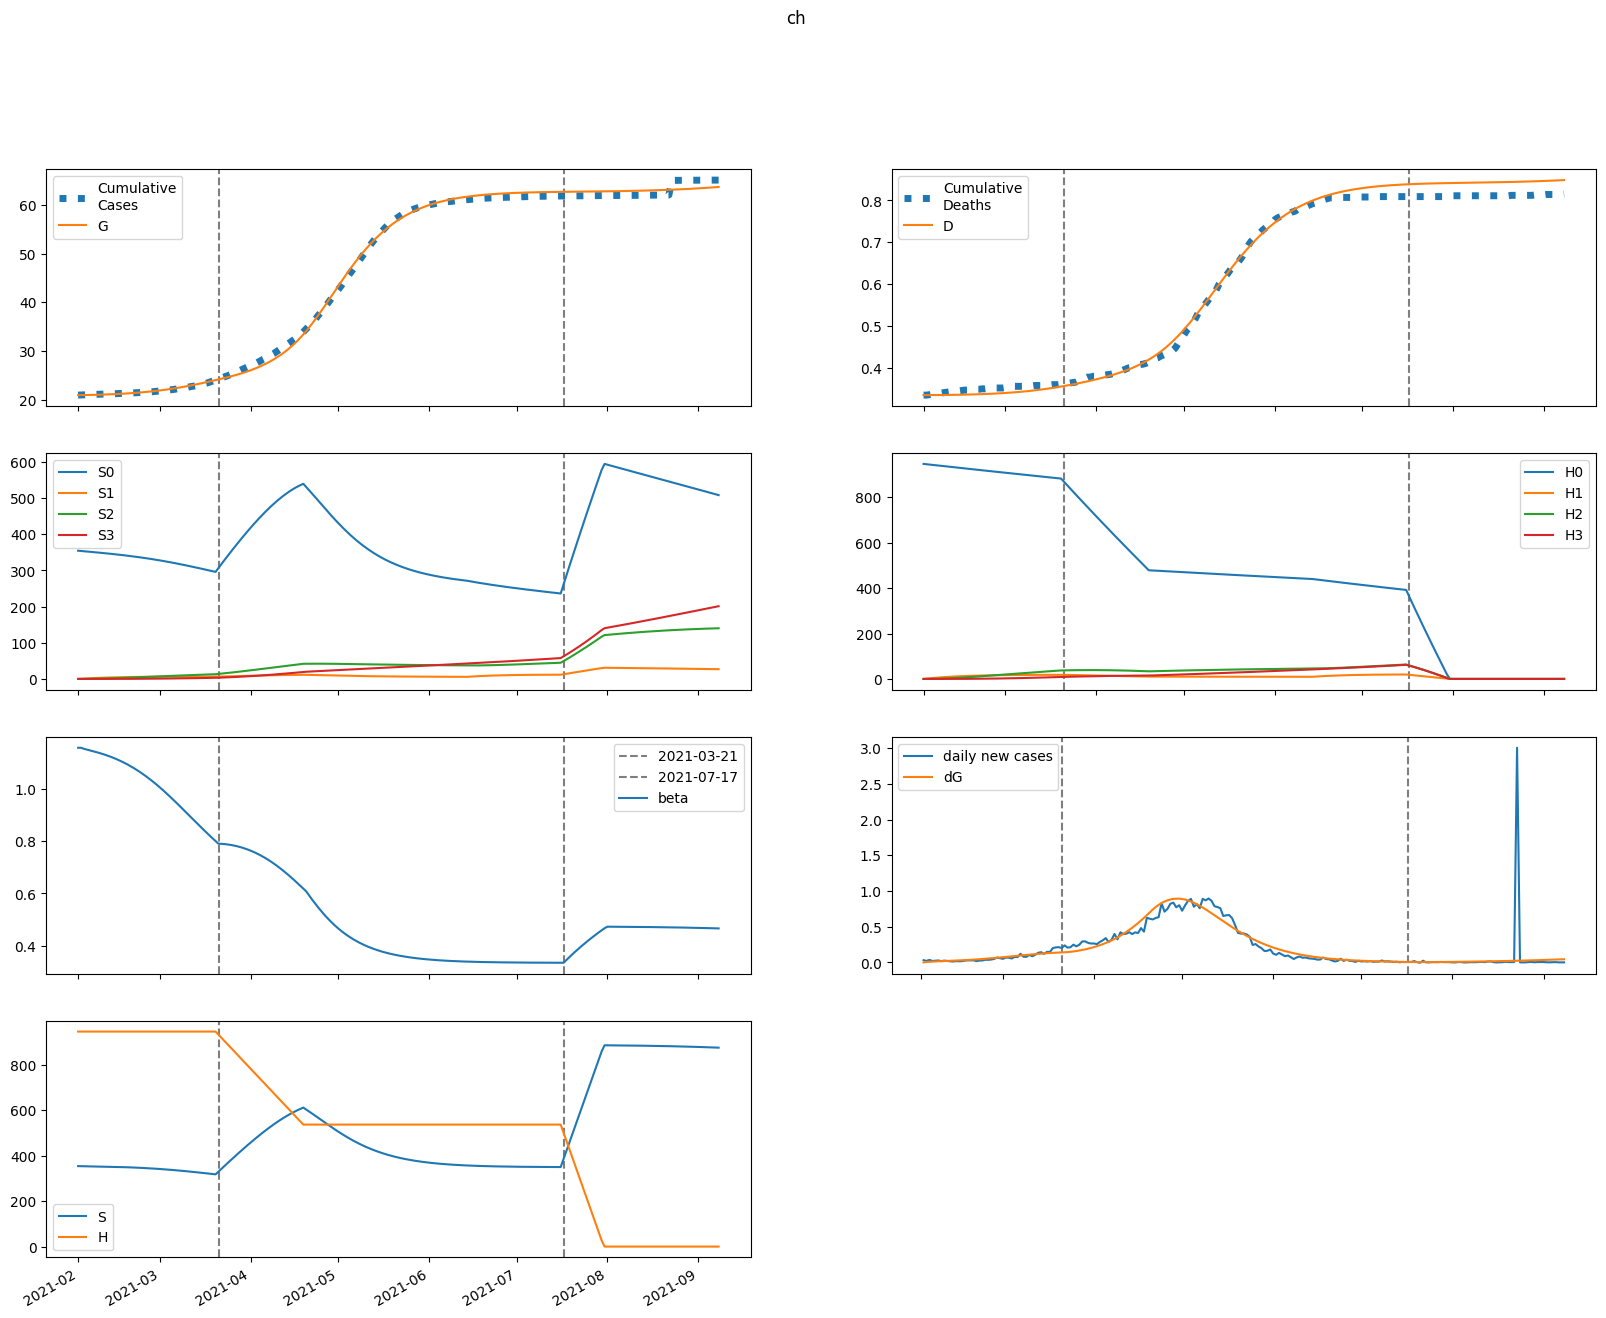

Values plotted in this chart, from the file beside it:
series, 2021-02-01, 2021-02-02, 2021-02-03, 2021-02-04, 2021-02-05, 2021-02-06, 2021-02-07, 2021-02-08, 2021-02-09, 2021-02-10, 2021-02-11, 2021-02-12, 2021-02-13, 2021-02-14, 2021-02-15, 2021-02-16, 2021-02-17, 2021-02-18, 2021-02-19, 2021-02-20, 2021-02-21, 2021-02-22, 2021-02-23
S, 354299, 354026, 353810, 353612, 353414, 353209, 352991, 352758, 352507, 352236, 351946, 351633, 351296, 350935, 350548, 350132, 349688, 349213, 348706, 348166, 347591, 346980, 346332
E, 3.93, 275.4, 425.4, 520.3, 591.3, 653, 712.5, 773.2, 836.8, 904.1, 975.7, 1052, 1133, 1220, 1311, 1408, 1511, 1620, 1734, 1853, 1979, 2110, 2246
I, 70.79, 55.03, 49.45, 48.8, 50.62, 53.78, 57.74, 62.27, 67.28, 72.72, 78.59, 84.9, 91.67, 98.92, 106.7, 114.9, 123.7, 133, 142.9, 153.4, 164.5, 176.1, 188.4
A, 629.6, 504.6, 463.7, 463.7, 484.4, 516.4, 555.5, 599.8, 648.4, 701.1, 758, 819.2, 884.7, 954.8, 1030, 1110, 1195, 1285, 1381, 1483, 1591, 1704, 1823
IH, 0.0, 3.61, 6.005, 7.843, 9.44, 10.95, 12.44, 13.97, 15.56, 17.22, 18.97, 20.82, 22.78, 24.86, 27.08, 29.44, 31.95, 34.62, 37.46, 40.49, 43.71, 47.12, 50.74
IN, 12.25, 23.17, 30.2, 35.51, 40.13, 44.57, 49.08, 53.79, 58.78, 64.1, 69.78, 75.87, 82.4, 89.4, 96.9, 104.9, 113.5, 122.7, 132.5, 143, 154.2, 166, 178.7
D, 334.0, 334.0, 334, 334.1, 334.1, 334.2, 334.2, 334.3, 334.4, 334.5, 334.6, 334.7, 334.8, 335, 335.1, 335.3, 335.5, 335.7, 335.9, 336.1, 336.3, 336.6, 336.9
R, 0.0, 127.2, 231, 327.7, 425.1, 527.3, 636.5, 754.3, 881.5, 1019, 1168, 1329, 1504, 1692, 1895, 2114, 2351, 2605, 2879, 3174, 3490, 3830, 4193
G, 20925, 20925, 20932, 20942, 20955, 20970, 20986, 21003, 21022, 21042, 21065, 21089, 21114, 21142, 21172, 21204, 21239, 21276, 21315, 21358, 21403, 21452, 21504
H, 946696, 946696, 946696, 946696, 946696, 946696, 946696, 946696, 946696, 946696, 946696, 946696, 946696, 946696, 946696, 946696, 946696, 946696, 946696, 946696, 946696, 946696, 946696
S0, 354299, 353495, 352749, 352023, 351299, 350568, 349826, 349070, 348298, 347508, 346700, 345871, 345021, 344148, 343251, 342328, 341378, 340400, 339393, 338355, 337285, 336181, 335044
E0, 3.93, 275.4, 425, 519.4, 589.8, 650.8, 709.3, 768.9, 831.2, 897.1, 967.1, 1042, 1121, 1205, 1294, 1389, 1489, 1594, 1705, 1821, 1943, 2070, 2202
I0, 70.79, 55.03, 49.45, 48.8, 50.6, 53.72, 57.64, 62.12, 67.05, 72.41, 78.18, 84.37, 91.01, 98.1, 105.7, 113.7, 122.3, 131.4, 141.1, 151.3, 162, 173.4, 185.3
A0, 629.6, 504.6, 463.7, 463.6, 484.2, 515.9, 554.6, 598.3, 646.3, 698.3, 754.2, 814.2, 878.5, 947.2, 1020, 1099, 1182, 1270, 1364, 1463, 1567, 1677, 1793
IH0, 0.0, 3.61, 6.005, 7.843, 9.439, 10.95, 12.44, 13.96, 15.54, 17.19, 18.93, 20.76, 22.7, 24.76, 26.95, 29.27, 31.74, 34.36, 37.15, 40.12, 43.27, 46.61, 50.15
IN0, 12.25, 23.17, 30.2, 35.51, 40.13, 44.57, 49.07, 53.76, 58.73, 64.01, 69.65, 75.69, 82.14, 89.05, 96.45, 104.4, 112.8, 121.8, 131.5, 141.7, 152.6, 164.3, 176.6
D0, 334.0, 334.0, 334, 334.1, 334.1, 334.2, 334.2, 334.3, 334.4, 334.5, 334.6, 334.7, 334.8, 335, 335.1, 335.3, 335.5, 335.6, 335.9, 336.1, 336.3, 336.6, 336.9
R0, 0.0, 127.2, 231, 327.7, 425.1, 527.2, 636.4, 753.9, 880.9, 1018, 1167, 1327, 1500, 1687, 1889, 2106, 2340, 2592, 2863, 3154, 3466, 3800, 4159
G0, 20925, 20925, 20932, 20942, 20955, 20969, 20985, 21003, 21022, 21042, 21064, 21088, 21113, 21141, 21170, 21202, 21236, 21273, 21312, 21353, 21398, 21446, 21496
H0, 946696, 945276, 943858, 942442, 941028, 939617, 938207, 936800, 935395, 933992, 932591, 931192, 929795, 928400, 927008, 925617, 924229, 922842, 921458, 920076, 918696, 917318, 915942
S1, 0.0, 531, 1023, 1478, 1899, 2289, 2650, 2983, 3292, 3576, 3839, 4081, 4304, 4510, 4699, 4872, 5031, 5177, 5310, 5431, 5541, 5642, 5732
E1, 0.0, 0.0, 0.3251, 0.8188, 1.445, 2.197, 3.078, 4.086, 5.221, 6.483, 7.87, 9.384, 11.02, 12.79, 14.69, 16.72, 18.88, 21.18, 23.61, 26.17, 28.87, 31.7, 34.65
I1, 0.0, 0.0, 0.0, 0.007969, 0.02625, 0.05578, 0.09714, 0.1508, 0.2172, 0.2965, 0.389, 0.4948, 0.614, 0.7467, 0.893, 1.053, 1.227, 1.415, 1.617, 1.834, 2.064, 2.31, 2.569
A1, 0.0, 0.0, 0.0, 0.07088, 0.2352, 0.5031, 0.8815, 1.376, 1.992, 2.732, 3.599, 4.595, 5.722, 6.981, 8.374, 9.902, 11.57, 13.37, 15.31, 17.4, 19.62, 21.99, 24.5
IH1, 0.0, 0.0, 0.0, 0.0, 0.0004063, 0.001699, 0.00435, 0.008809, 0.0155, 0.02481, 0.03711, 0.05272, 0.07195, 0.09507, 0.1223, 0.1539, 0.1901, 0.2311, 0.2769, 0.3279, 0.3841, 0.4457, 0.5127
IN1, 0.0, 0.0, 0.0, 0.0, 0.001379, 0.005772, 0.0148, 0.03001, 0.05288, 0.08476, 0.1269, 0.1806, 0.2468, 0.3264, 0.4205, 0.5297, 0.6549, 0.7968, 0.9559, 1.133, 1.328, 1.542, 1.776
D1, 0.0, 0.0, 0.0, 0.0, 0.0, 2.4630511284349696e-06, 1.2760807374297558e-05, 3.912832141723957e-05, 9.252244535576308e-05, 0.0001865, 0.0003368, 0.0005618, 0.0008813, 0.001317, 0.001894, 0.002635, 0.003569, 0.004721, 0.006122, 0.0078, 0.009788, 0.01212, 0.01482
R1, 0.0, 0.0, 0.0, 0.0, 0.01418, 0.06141, 0.1628, 0.3412, 0.6206, 1.026, 1.584, 2.322, 3.266, 4.445, 5.886, 7.619, 9.673, 12.08, 14.86, 18.06, 21.69, 25.8, 30.42
G1, 0.0, 0.0, 0.0, 0.007969, 0.02804, 0.06345, 0.1173, 0.1927, 0.2929, 0.4209, 0.5798, 0.7727, 1.003, 1.273, 1.586, 1.947, 2.356, 2.819, 3.338, 3.917, 4.558, 5.266, 6.043
H1, 0.0, 1420, 2737, 3957, 5088, 6136, 7107, 8007, 8840, 9612, 10326, 10987, 11599, 12166, 12689, 13173, 13621, 14034, 14416, 14769, 15094, 15394, 15670
S2, 0.0, 0.0, 37.91, 110.5, 214.6, 347.6, 506.8, 689.8, 894.4, 1118, 1360, 1617, 1889, 2173, 2468, 2773, 3086, 3407, 3734, 4066, 4402, 4742, 5085
E2, 0.0, 0.0, 0.0, 0.007428, 0.02719, 0.06422, 0.1238, 0.2112, 0.332, 0.4919, 0.6966, 0.952, 1.264, 1.64, 2.086, 2.608, 3.214, 3.91, 4.705, 5.604, 6.614, 7.743, 8.996
I2, 0.0, 0.0, 0.0, 0.0, 0.0001821, 0.0008077, 0.002201, 0.004741, 0.008856, 0.01501, 0.02371, 0.03547, 0.05086, 0.07046, 0.09488, 0.1247, 0.1607, 0.2035, 0.2538, 0.3122, 0.3796, 0.4567, 0.5442
A2, 0.0, 0.0, 0.0, 0.0, 0.001619, 0.007223, 0.01978, 0.04281, 0.08029, 0.1366, 0.2166, 0.3251, 0.4677, 0.6498, 0.8774, 1.157, 1.494, 1.896, 2.369, 2.921, 3.558, 4.289, 5.119
IH2, 0.0, 0.0, 0.0, 0.0, 0.0, 9.283816305121926e-06, 4.941364462877992e-05, 0.000156, 0.00038, 0.0007884, 0.001464, 0.002506, 0.00403, 0.006165, 0.009057, 0.01286, 0.01776, 0.02394, 0.03159, 0.04094, 0.0522, 0.06562, 0.08145
IN2, 0.0, 0.0, 0.0, 0.0, 0.0, 3.149568134147653e-05, 0.0001678, 0.0005305, 0.001294, 0.002687, 0.004994, 0.008558, 0.01377, 0.02109, 0.03101, 0.04409, 0.06093, 0.08218, 0.1085, 0.1408, 0.1796, 0.226, 0.2807
D2, 0.0, 0.0, 0.0, 0.0, 0.0, 0.0, 5.627519467339825e-08, 3.558031452073343e-07, 1.3015476425143556e-06, 3.6052211815068305e-06, 8.38414805808678e-06, 1.7259281116849334e-05, 3.245234150347189e-05, 5.688098551223514e-05, 9.425159678954523e-05, 0.0001491, 0.0002271, 0.0003348, 0.0004799, 0.0006714, 0.0009195, 0.001236, 0.001634
R2, 0.0, 0.0, 0.0, 0.0, 0.0, 0.0003239, 0.001773, 0.005752, 0.01439, 0.03063, 0.05832, 0.1023, 0.1685, 0.264, 0.3969, 0.5767, 0.8141, 1.121, 1.512, 2.001, 2.605, 3.341, 4.23
G2, 0.0, 0.0, 0.0, 0.0, 0.0001821, 0.0008485, 0.002423, 0.005456, 0.01063, 0.01877, 0.03083, 0.0479, 0.07124, 0.1022, 0.1424, 0.1935, 0.2575, 0.3362, 0.4321, 0.5474, 0.6847, 0.8469, 1.037
H2, 0.0, 0.0, 101.4, 295.7, 574.8, 931.4, 1359, 1850, 2400, 3003, 3654, 4348, 5081, 5849, 6648, 7475, 8327, 9201, 10094, 11004, 11927, 12864, 13810
S3, 0.0, 0.0, 0.0, 0.4512, 1.766, 4.32, 8.457, 14.49, 22.7, 33.34, 46.64, 62.82, 82.06, 104.5, 130.4, 159.7, 192.6, 229.3, 269.8, 314.1, 362.4, 414.6, 470.9
E3, 0.0, 0.0, 0.0, 0.0, 5.032861595088096e-05, 0.0002432, 0.0007177, 0.001664, 0.003325, 0.006005, 0.01007, 0.01594, 0.02413, 0.03522, 0.04986, 0.06879, 0.09286, 0.123, 0.1602, 0.2056, 0.2603, 0.3258, 0.4032
I3, 0.0, 0.0, 0.0, 0.0, 0.0, 1.2336027874156253e-06, 6.9191801708739614e-06, 2.2959997207487018e-05, 5.859266259650898e-05, 0.000127, 0.0002457, 0.0004374, 0.0007302, 0.001158, 0.001762, 0.002589, 0.003696, 0.005144, 0.007006, 0.009364, 0.01231, 0.01593, 0.02035
A3, 0.0, 0.0, 0.0, 0.0, 0.0, 1.0972761801178217e-05, 6.180849540152155e-05, 0.0002059, 0.0005274, 0.001147, 0.002227, 0.003976, 0.006657, 0.01059, 0.01615, 0.02379, 0.03403, 0.04747, 0.06479, 0.08676, 0.1142, 0.1481, 0.1895
IH3, 0.0, 0.0, 0.0, 0.0, 0.0, 0.0, 6.290315825062079e-08, 4.0856604038851897e-07, 1.5328499228729109e-06, 4.346194077218785e-06, 1.0326338501562693e-05, 2.168128568144002e-05, 4.1520243611533394e-05, 7.403144925107616e-05, 0.0001247, 0.0002003, 0.0003096, 0.0004628, 0.0006724, 0.0009532, 0.001322, 0.001799, 0.002407
IN3, 0.0, 0.0, 0.0, 0.0, 0.0, 0.0, 2.1340123097233163e-07, 1.3874025905541458e-06, 5.210056227041985e-06, 1.4785723859350388e-05, 3.516088578619046e-05, 7.388708223658965e-05, 0.0001416, 0.0002527, 0.0004259, 0.0006849, 0.001059, 0.001585, 0.002304, 0.003268, 0.004537, 0.006177, 0.008269
D3, 0.0, 0.0, 0.0, 0.0, 0.0, 0.0, 0.0, 3.81296587500583e-10, 2.8578787067653217e-09, 1.2149470114835912e-08, 3.849455383314688e-08, 1.0108914751529925e-07, 2.3251339508679133e-07, 4.841943542239158e-07, 9.329466864151115e-07, 1.6886295741174574e-06, 2.9029550885307633e-06, 4.779478335507137e-06, 7.584791670345721e-06, 1.1660933231090674e-05, 1.7439003437258596e-05, 2.5453961592280633e-05, 3.636054814858678e-05
R3, 0.0, 0.0, 0.0, 0.0, 0.0, 0.0, 2.1945523602356434e-06, 1.4585975301702144e-05, 5.596180683340976e-05, 0.0001622, 0.0003936, 0.0008439, 0.001649, 0.003, 0.005153, 0.008442, 0.01329, 0.02025, 0.02996, 0.04324, 0.06105, 0.08452, 0.115
G3, 0.0, 0.0, 0.0, 0.0, 0.0, 1.2336027874156253e-06, 7.195484560096914e-06, 2.478607099617937e-05, 6.556135447077315e-05, 0.0001471, 0.0002943, 0.000541, 0.0009318, 0.001523, 0.002386, 0.003608, 0.005295, 0.007571, 0.01059, 0.01451, 0.01955, 0.02593, 0.03392
H3, 0.0, 0.0, 0.0, 1.208, 4.728, 11.57, 22.66, 38.83, 60.86, 89.43, 125.2, 168.7, 220.4, 280.9, 350.5, 429.7, 518.7, 617.8, 727.4, 847.5, 978.5, 1121, 1274
beta, 1.159, 1.159, 1.155, 1.151, 1.149, 1.146, 1.143, 1.14, 1.136, 1.133, 1.129, 1.125, 1.12, 1.116, 1.111, 1.105, 1.1, 1.094, 1.088, 1.081, 1.074, 1.067, 1.059
